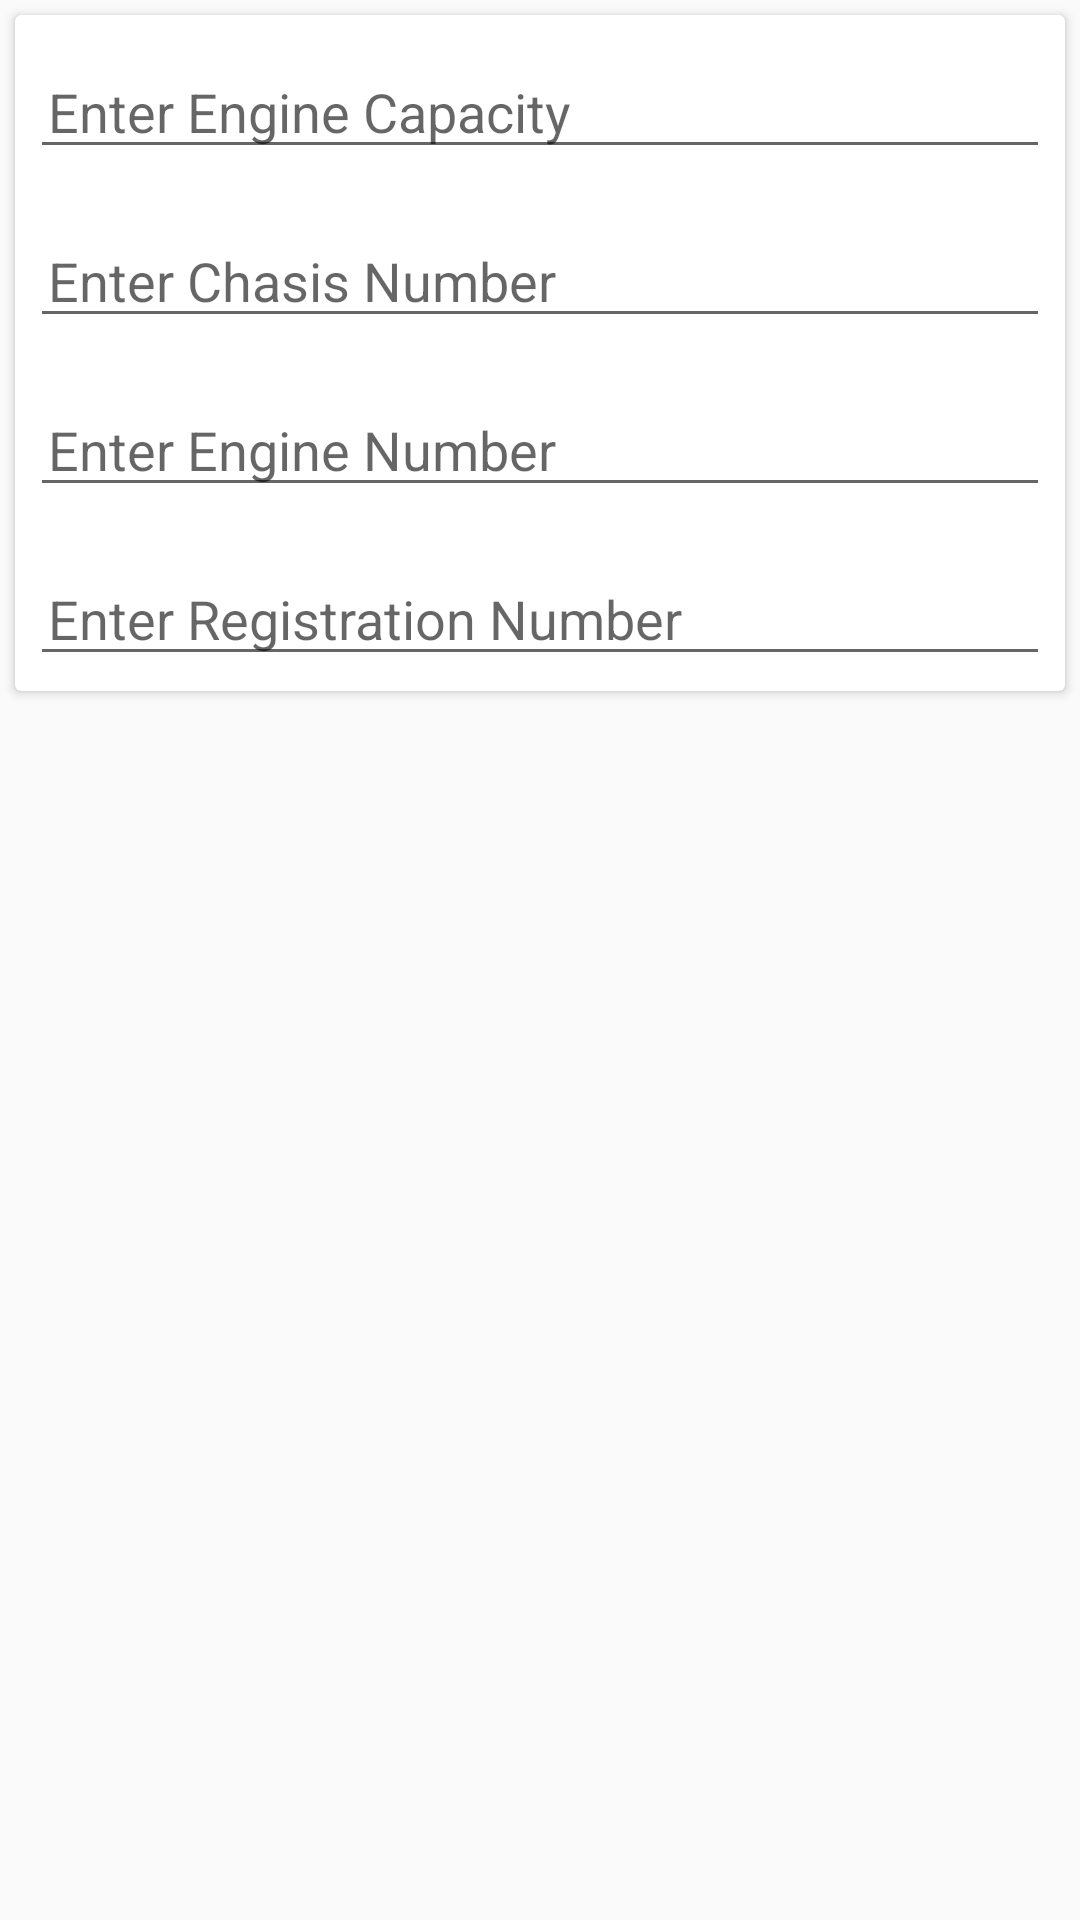

Layout XML and referenced resources for this Android screen:
<!-- AndroidManifest.xml: application theme AppTheme.NoActionBar -->
<!-- res/layout/stepper_add_bike_step2.xml -->
<?xml version="1.0" encoding="utf-8"?>
<LinearLayout
    xmlns:android="http://schemas.android.com/apk/res/android" android:layout_width="match_parent"
    android:layout_height="match_parent">
    <android.support.v7.widget.CardView
        android:layout_width="match_parent"
        android:layout_height="wrap_content"
        android:padding="8dp"
        android:layout_margin="5dp"
        android:id="@+id/screen2"
        android:background="@color/white">

        <LinearLayout
            android:layout_width="match_parent"
            android:layout_height="wrap_content"

            android:orientation="vertical">

            <android.support.design.widget.TextInputLayout
                android:layout_width="match_parent"
                android:layout_height="wrap_content"
                android:layout_marginTop="3dp"
                android:layout_marginLeft="5dp"
                android:layout_marginRight="5dp"
                android:background="@drawable/rounded"
                android:paddingTop="1dp"
                android:layout_weight="1"
                android:layout_marginBottom="3dp">
                <EditText android:id="@+id/add_bike_engine_capacity"
                    android:padding="6dp"
                    android:layout_width="match_parent"
                    android:layout_height="wrap_content"
                    android:inputType="text"
                    android:layout_marginBottom="2dp"
                    android:hint="Enter Engine Capacity" />
            </android.support.design.widget.TextInputLayout>
            <android.support.design.widget.TextInputLayout
                android:layout_width="match_parent"
                android:layout_height="wrap_content"
                android:layout_marginTop="3dp"
                android:layout_marginLeft="5dp"
                android:layout_marginRight="5dp"
                android:background="@drawable/rounded"
                android:paddingTop="1dp"
                android:layout_weight="1"
                android:layout_marginBottom="3dp">
                <EditText android:id="@+id/add_bike_chassis_number"
                    android:padding="6dp"
                    android:layout_width="match_parent"
                    android:layout_height="wrap_content"
                    android:inputType="text"
                    android:layout_marginBottom="2dp"
                    android:hint="Enter Chasis Number" />
            </android.support.design.widget.TextInputLayout>
            <android.support.design.widget.TextInputLayout
                android:layout_width="match_parent"
                android:layout_height="wrap_content"
                android:layout_marginTop="3dp"
                android:layout_marginLeft="5dp"
                android:layout_marginRight="5dp"
                android:background="@drawable/rounded"
                android:paddingTop="1dp"
                android:layout_weight="1"
                android:layout_marginBottom="3dp">
                <EditText android:id="@+id/add_bike_engine_number"
                    android:padding="6dp"
                    android:layout_width="match_parent"
                    android:layout_height="wrap_content"
                    android:inputType="text"
                    android:layout_marginBottom="2dp"
                    android:hint="Enter Engine Number" />
            </android.support.design.widget.TextInputLayout>
            <android.support.design.widget.TextInputLayout
                android:layout_width="match_parent"
                android:layout_height="wrap_content"
                android:layout_marginTop="3dp"
                android:layout_marginLeft="5dp"
                android:layout_marginRight="5dp"
                android:background="@drawable/rounded"
                android:paddingTop="1dp"
                android:layout_weight="1"
                android:layout_marginBottom="3dp">
                <EditText android:id="@+id/add_bike_registration"
                    android:padding="6dp"
                    android:layout_width="match_parent"
                    android:layout_height="wrap_content"
                    android:inputType="text"
                    android:layout_marginBottom="2dp"
                    android:hint="Enter Registration Number" />
            </android.support.design.widget.TextInputLayout>

        </LinearLayout>


    </android.support.v7.widget.CardView>

</LinearLayout>
<!-- resources referenced by this layout -->
<resources>
  <color name="white">#ffffff</color>
  <style name="AppTheme.NoActionBar">
          <item name="windowActionBar">false</item>
          <item name="windowNoTitle">true</item>
      </style>
</resources>
